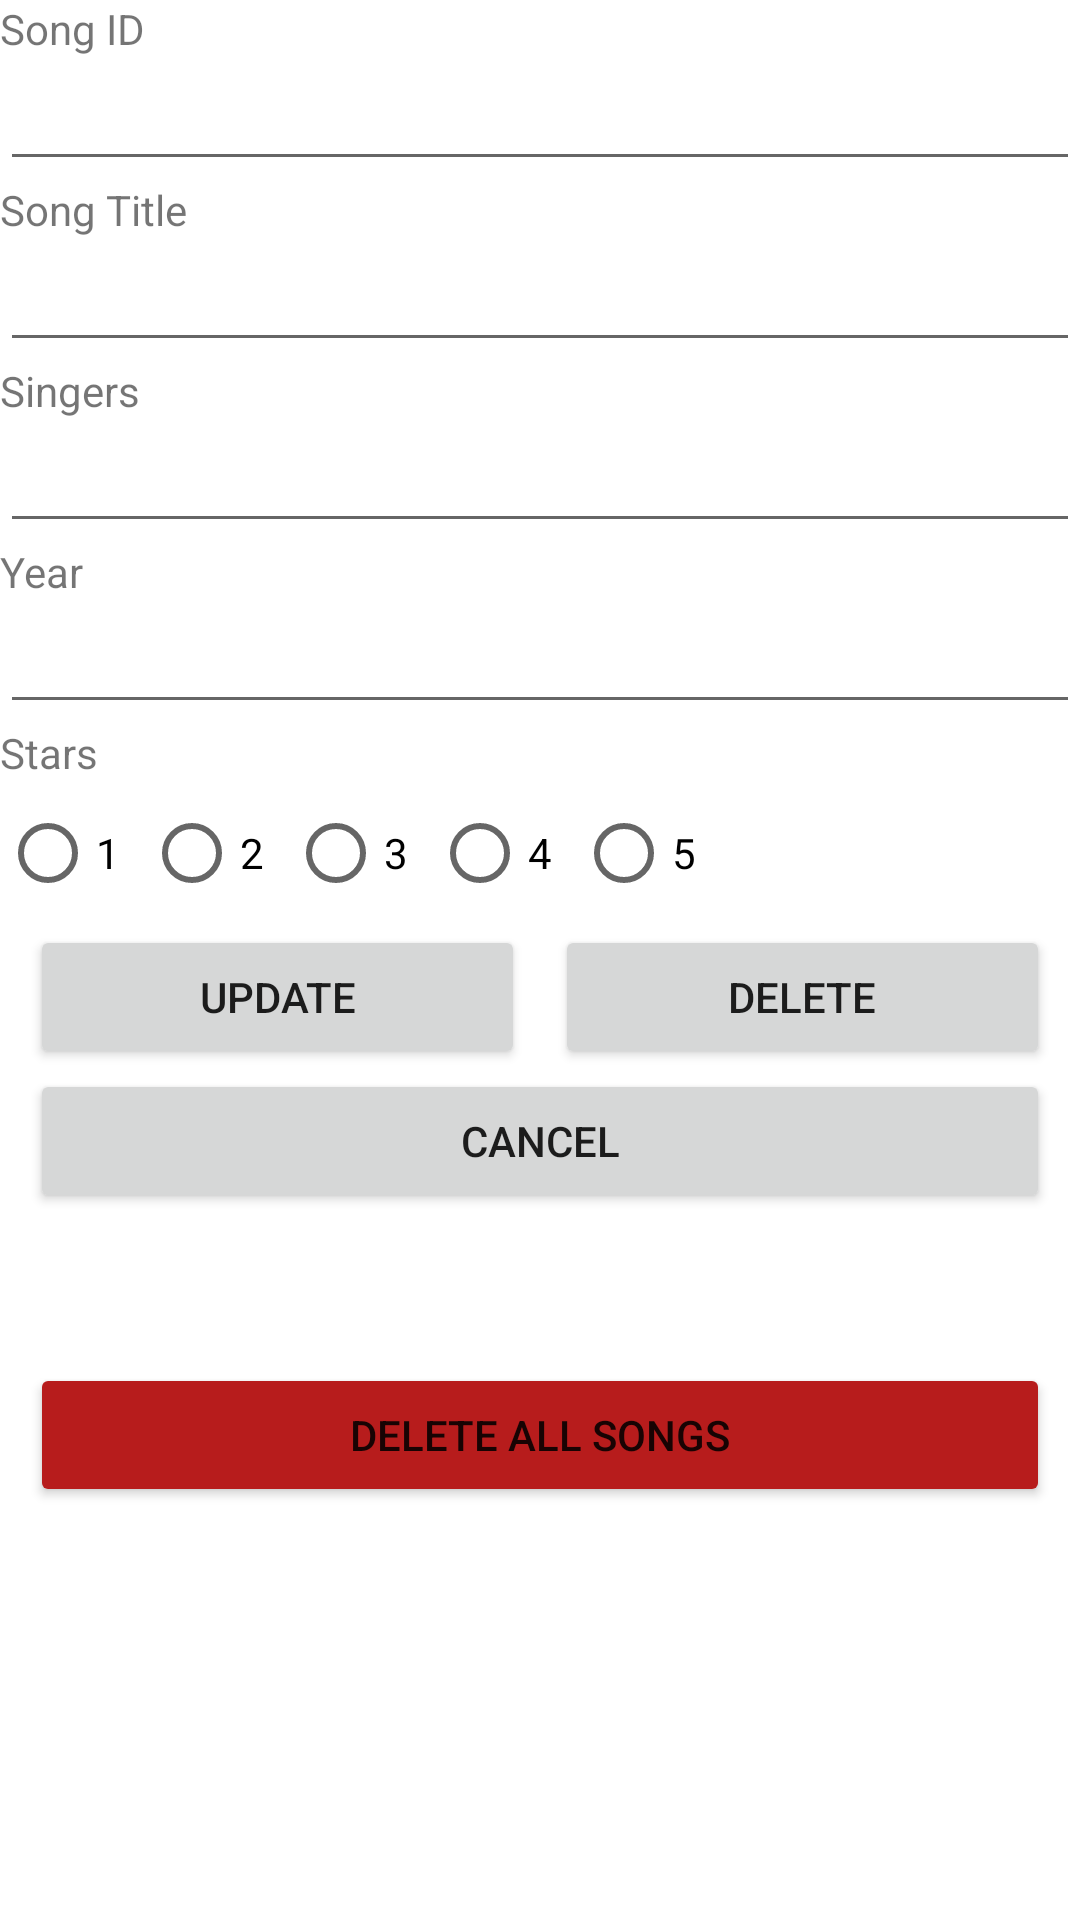

Write the Android layout XML for this screen, with the resource values it uses.
<!-- AndroidManifest.xml: application theme Theme.P05NDPSongsEnhanced -->
<!-- res/layout/activity_modify_songs.xml -->
<?xml version="1.0" encoding="utf-8"?>
<LinearLayout xmlns:android="http://schemas.android.com/apk/res/android"
    xmlns:app="http://schemas.android.com/apk/res-auto"
    xmlns:tools="http://schemas.android.com/tools"
    android:layout_width="match_parent"
    android:layout_height="match_parent"
    android:orientation="vertical"
    tools:context=".MainActivity">

    <TextView
        android:layout_width="wrap_content"
        android:layout_height="wrap_content"
        android:text="@string/song_id" />

    <EditText
        android:id="@+id/etSongID"
        android:layout_width="match_parent"
        android:layout_height="wrap_content"
        android:inputType="number" />

    <TextView
        android:layout_width="match_parent"
        android:layout_height="wrap_content"
        android:text="@string/song_title" />


    <EditText
        android:id="@+id/etSongTitle"
        android:layout_width="match_parent"
        android:layout_height="wrap_content"
        android:inputType="text" />

    <TextView
        android:layout_width="match_parent"
        android:layout_height="wrap_content"
        android:text="@string/singers" />


    <EditText
        android:id="@+id/etSinger"
        android:layout_width="match_parent"
        android:layout_height="wrap_content"
        android:inputType="text" />

    <TextView
        android:layout_width="match_parent"
        android:layout_height="wrap_content"
        android:text="@string/year" />


    <EditText
        android:id="@+id/etYear"
        android:layout_width="match_parent"
        android:layout_height="wrap_content"
        android:inputType="number" />

    <TextView
        android:layout_width="match_parent"
        android:layout_height="wrap_content"
        android:text="@string/stars" />

    <RadioGroup
        android:orientation="horizontal"
        android:id="@+id/starsGroup"
        android:layout_width="wrap_content"
        android:layout_height="wrap_content">

        <RadioButton
            android:id="@+id/oneStar"
            android:layout_width="wrap_content"
            android:layout_height="wrap_content"
            android:text="1" />

        <RadioButton
            android:id="@+id/twoStar"
            android:layout_width="wrap_content"
            android:layout_height="wrap_content"
            android:text="2" />

        <RadioButton
            android:id="@+id/threeStar"
            android:layout_width="wrap_content"
            android:layout_height="wrap_content"
            android:text="3" />

        <RadioButton
            android:id="@+id/fourStar"
            android:layout_width="wrap_content"
            android:layout_height="wrap_content"
            android:text="4" />

        <RadioButton
            android:id="@+id/fiveStar"
            android:layout_width="wrap_content"
            android:layout_height="wrap_content"
            android:text="5" />

    </RadioGroup>

    <LinearLayout
        android:layout_width="match_parent"
        android:layout_height="wrap_content">

        <Button
            android:id="@+id/btnUpdate"
            android:layout_width="0dp"
            android:layout_height="wrap_content"
            android:layout_weight="1"
            android:layout_marginRight="10dp"
            android:layout_marginLeft="10dp"
            android:text="@string/update" />

        <Button
            android:id="@+id/btnDelete"
            android:layout_width="0dp"
            android:layout_height="wrap_content"
            android:layout_weight="1"
            android:layout_marginRight="10dp"
            android:text="@string/delete" />

    </LinearLayout>

    <Button
        android:id="@+id/btnCancel"
        android:layout_width="match_parent"
        android:layout_height="wrap_content"
        android:text="@string/cancel"
        android:layout_marginLeft="10dp"
        android:layout_marginRight="10dp"/>

    <Button
        android:id="@+id/btnDeleteAll"
        android:layout_width="match_parent"
        android:layout_height="wrap_content"
        android:layout_marginLeft="10dp"
        android:layout_marginTop="50dp"
        android:layout_marginRight="10dp"
        android:text="@string/delete_all_songs"
        app:backgroundTint="#B71C1C" />



</LinearLayout>
<!-- resources referenced by this layout -->
<resources>
  <string name="cancel">Cancel</string>
  <string name="delete">Delete</string>
  <string name="delete_all_songs">Delete All Songs</string>
  <string name="singers">Singers</string>
  <string name="song_id">Song ID</string>
  <string name="song_title">Song Title</string>
  <string name="stars">Stars</string>
  <string name="update">Update</string>
  <string name="year">Year</string>
  <style name="Theme.P05NDPSongsEnhanced" parent="Theme.MaterialComponents.DayNight.DarkActionBar">
          
          <item name="colorPrimary">@color/purple_500</item>
          <item name="colorPrimaryVariant">@color/purple_700</item>
          <item name="colorOnPrimary">@color/white</item>
          
          <item name="colorSecondary">@color/teal_200</item>
          <item name="colorSecondaryVariant">@color/teal_700</item>
          <item name="colorOnSecondary">@color/black</item>
          
          <item name="android:statusBarColor" tools:targetApi="l">?attr/colorPrimaryVariant</item>
          
      </style>
  <!-- not gathered from this repository: default colours our renderer supplied (Android Studio template values) -->
  <color name="purple_500">#FF6200EE</color>
  <color name="purple_700">#FF3700B3</color>
  <color name="teal_200">#FF03DAC5</color>
  <color name="teal_700">#FF018786</color>
  <color name="black">#FF000000</color>
  <color name="white">#FFFFFFFF</color>
</resources>
